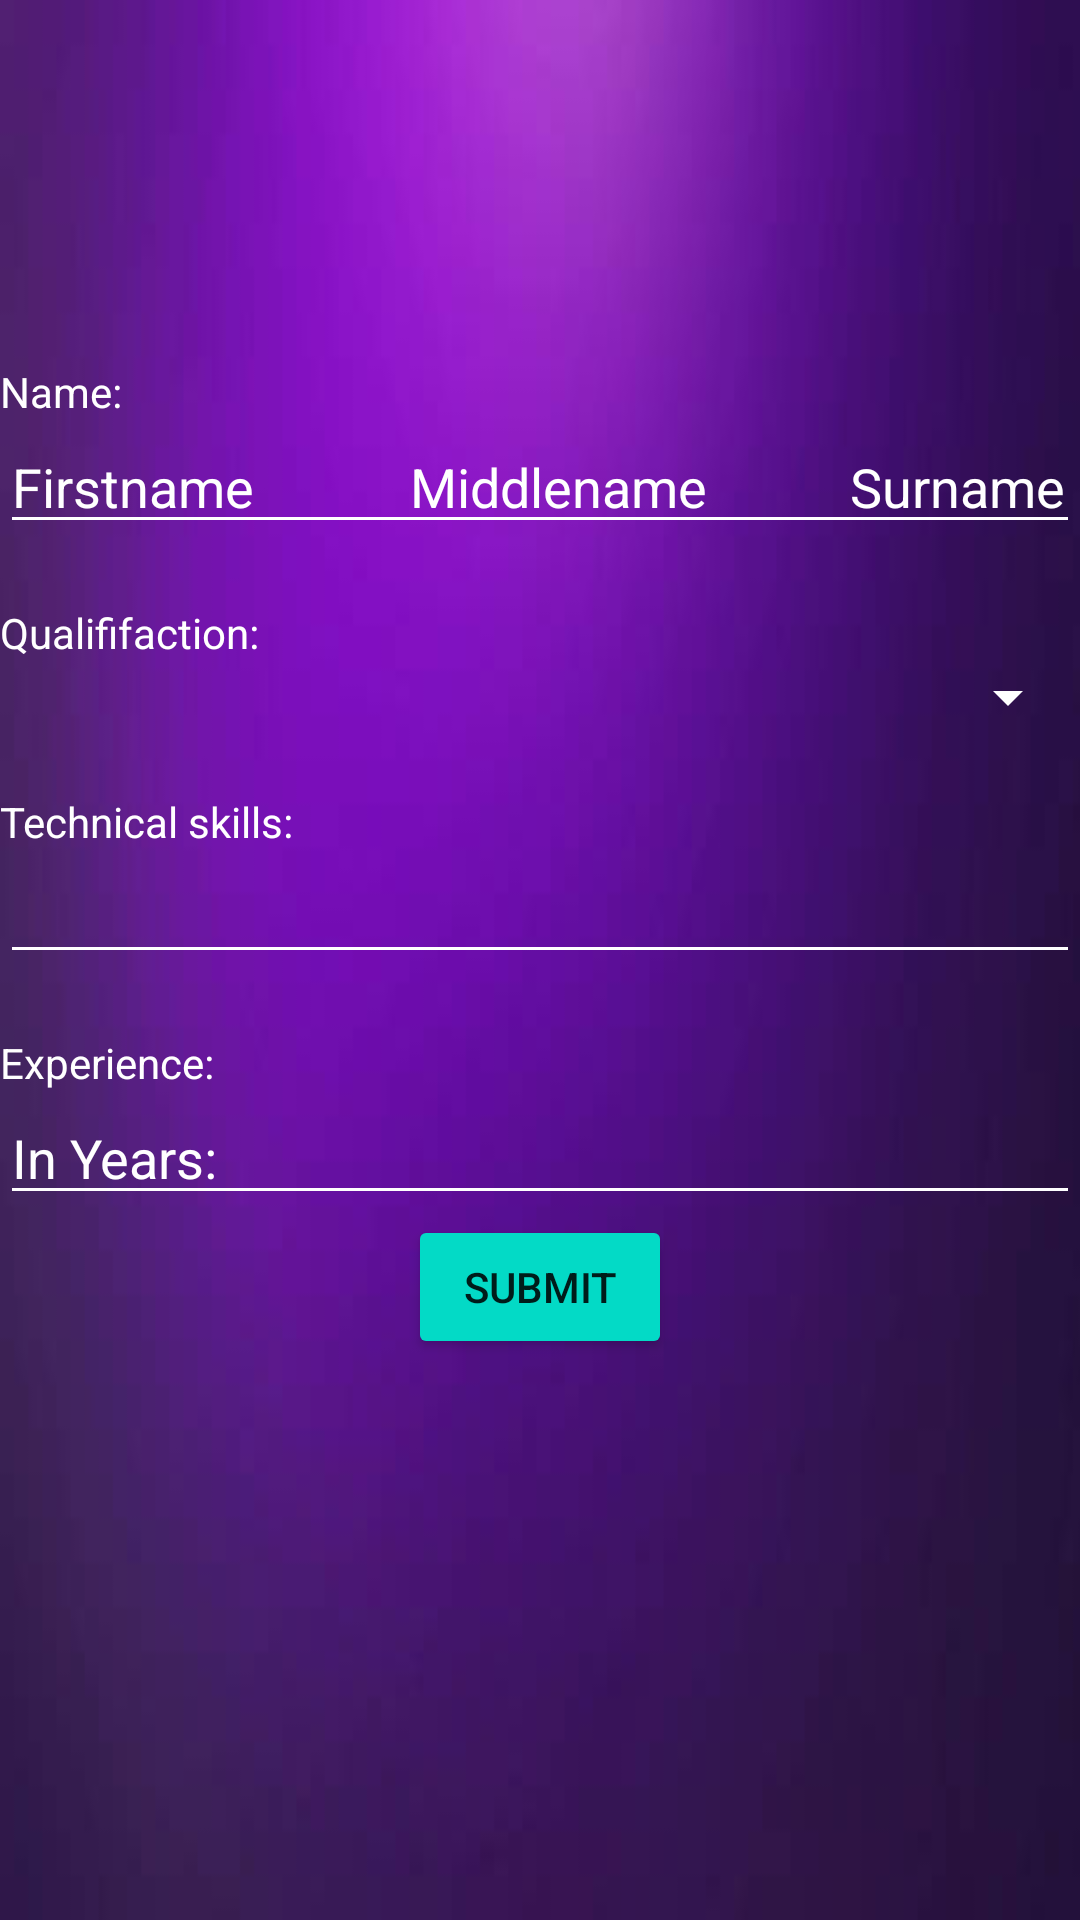

The Android layout XML behind this screen, and the referenced resources:
<!-- AndroidManifest.xml: application theme Theme.Test11 -->
<!-- res/layout/activity_empinfo.xml -->
<?xml version="1.0" encoding="utf-8"?>

<LinearLayout xmlns:android="http://schemas.android.com/apk/res/android"
    xmlns:app="http://schemas.android.com/apk/res-auto"
    xmlns:tools="http://schemas.android.com/tools"
    android:layout_width="match_parent"
    android:layout_height="match_parent"
    android:background="@drawable/purplebackground"
    android:orientation="vertical"
    tools:context=".empinfo">


    <TextView
        android:layout_marginTop="20dp"
        android:id="@+id/tv_displayemail"
        android:layout_width="wrap_content"
        android:layout_height="wrap_content"
        tools:text="EMAIL"
        android:textColor="@color/white"
        android:textSize="20sp"/>
    <TextView
        android:layout_below="@id/tv_displayemail"
        android:id="@+id/tv_displayuser"
        android:layout_width="wrap_content"
        android:layout_height="wrap_content"
        tools:text="USER"
        android:textColor="@color/white"
        android:textSize="20sp"/>
    <TextView
        android:layout_below="@id/tv_displayuser"
        android:id="@+id/tv_displaypass"
        android:layout_width="wrap_content"
        android:layout_height="wrap_content"
        tools:text="PASS"
        android:textColor="@color/white"
        android:textSize="20sp"/>
    <TextView
        android:layout_marginTop="20dp"
        android:layout_width="wrap_content"
        android:layout_height="wrap_content"
        android:textColor="@color/white"
        android:text="Name:">

    </TextView>
    <EditText
        android:hint="Firstname            Middlename           Surname"
        android:id="@+id/edt_name"
        android:backgroundTint="@color/white"
        android:layout_below="@id/tv_displaypass"
        android:layout_width="match_parent"
        android:layout_height="wrap_content"
        android:textColor="@color/white"
        android:textColorHint="@color/gray">
    </EditText>

    <TextView
        android:layout_marginTop="20dp"
        android:layout_width="wrap_content"
        android:layout_height="wrap_content"
        android:textColor="@color/white"
        android:text="Qualififaction:">

    </TextView>
   <Spinner
       android:id="@+id/spin_Qualif"
       android:layout_width="match_parent"
       android:layout_height="wrap_content"
       android:backgroundTint="@color/white"
       />


    <TextView
        android:layout_marginTop="20dp"
        android:layout_width="wrap_content"
        android:layout_height="wrap_content"
        android:textColor="@color/white"
        android:text="Technical skills:">

    </TextView>
    <EditText
        android:id="@+id/edt_techs"
        android:backgroundTint="@color/white"
        android:layout_below="@id/tv_displaypass"
        android:layout_width="match_parent"
        android:layout_height="wrap_content"
        android:textColor="@color/white"
        android:textColorHint="@color/white">
    </EditText>

    <TextView
        android:layout_marginTop="20dp"
        android:layout_width="wrap_content"
        android:layout_height="wrap_content"
        android:textColor="@color/white"
        android:text="Experience:">

    </TextView>
    <EditText
        android:id="@+id/edt_exp"
        android:backgroundTint="@color/white"
        android:layout_below="@id/tv_displaypass"
        android:layout_width="match_parent"
        android:layout_height="wrap_content"
        android:textColor="@color/white"
        android:hint="In Years:"
        android:textColorHint="@color/gray">
    </EditText>

    <Button
        android:id="@+id/submit_btn"
        android:layout_width="wrap_content"
        android:layout_height="wrap_content"
        android:backgroundTint="@color/design_default_color_secondary"
        android:layout_gravity="center"
        android:text="SUBMIT">

    </Button>


</LinearLayout>
<!-- resources referenced by this layout -->
<resources>
  <!-- drawable purplebackground: jpg bitmap (drawable, 8655 bytes) -->
  <style name="Theme.Test11" parent="Theme.MaterialComponents.DayNight.DarkActionBar">
          
          <item name="colorPrimary">@color/purple_500</item>
          <item name="colorPrimaryVariant">@color/purple_700</item>
          <item name="colorOnPrimary">@color/white</item>
          
          <item name="colorSecondary">@color/teal_200</item>
          <item name="colorSecondaryVariant">@color/teal_700</item>
          <item name="colorOnSecondary">@color/black</item>
          
          <item name="android:statusBarColor" tools:targetApi="l">?attr/colorPrimaryVariant</item>
          
      </style>
  <!-- not gathered from this repository: default colours our renderer supplied (Android Studio template values) -->
  <color name="purple_500">#FF6200EE</color>
  <color name="purple_700">#FF3700B3</color>
  <color name="teal_200">#FF03DAC5</color>
  <color name="teal_700">#FF018786</color>
  <color name="black">#FF000000</color>
  <color name="white">#FFFFFFFF</color>
</resources>
